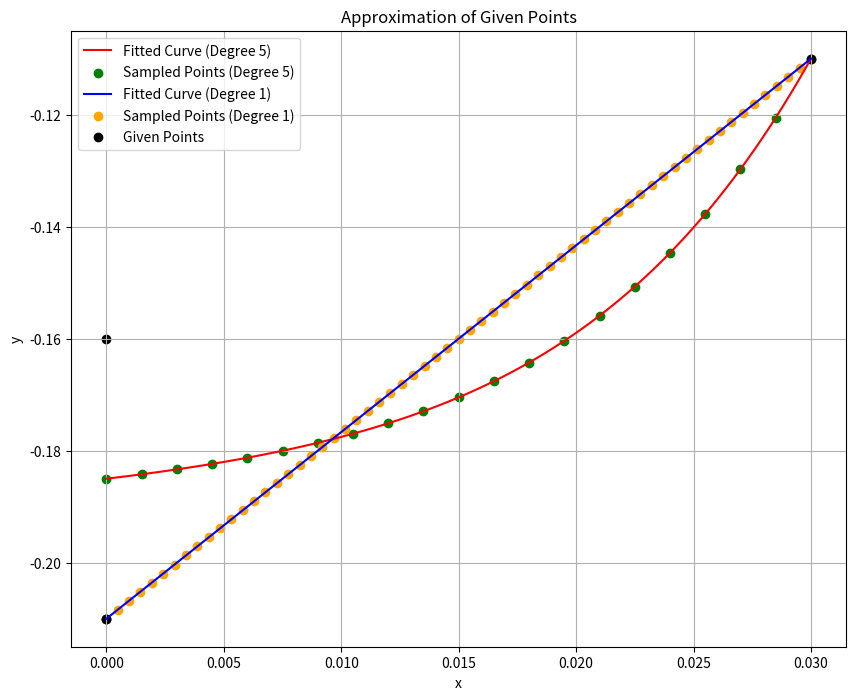

Generate this figure with matplotlib:
import numpy as np
import matplotlib.pyplot as plt
import sys

# Get arguments from the terminal
# sys.argv[0] is the script name
# arg1 = sys.argv[1]  # First argument
# arg2 = sys.argv[2]  # Second argument
arg1 = "[(0 -0.21),(0.03 -0.11),(0.0 -0.16),(0.0 -0.21)]"  # First argument
arg2 =21  # Second argument

# Continue for additional arguments if needed
# Given points
points_str = arg1.strip("[]").split(",")

# Extract x and y coordinates for each point
points = []
for point_str in points_str:
    # Remove parentheses and split by comma
    coordinates = point_str.strip("()").split(" ")
    # Convert coordinates to float and append to points list
    points.append([float(coordinates[0]), float(coordinates[1])])

# Convert points list to numpy array
points_array = np.array(points)

# Separate x and y coordinates
x = points_array[:, 0]
y = points_array[:, 1]

# Separate points for curve and line arrays
curve_points = points[:3]
line_points = [points[0], points[1], points[3]]

# Convert curve and line points list to numpy arrays
curve_points_array = np.array(curve_points)
line_points_array = np.array(line_points)

# Separate x and y coordinates for curve and line arrays
curve_x = curve_points_array[:, 0]
curve_y = curve_points_array[:, 1]
line_x = line_points_array[:, 0]
line_y = line_points_array[:, 1]

# Fit a polynomial curve to the curve points with degree 5
degree_1 = 5
coefficients_1 = np.polyfit(curve_x, curve_y, degree_1)
polynomial_1 = np.poly1d(coefficients_1)

# Fit a polynomial curve to the line points with degree 1
degree_2 = 1
coefficients_2 = np.polyfit(line_x, line_y, degree_2)
polynomial_2 = np.poly1d(coefficients_2)

# Generate points on the polynomial curve for plotting
x_curve = np.linspace(min(curve_x), max(curve_x), 100)

# Generate 20 points on the polynomial curve for both fitted curves
num_points = arg2
x_samples_1 = np.linspace(min(x_curve), max(x_curve), num_points)
y_samples_1 = polynomial_1(x_samples_1)

x_samples_2 = np.linspace(min(curve_x), max(curve_x), num_points*3)
y_samples_2 = polynomial_2(x_samples_2)

# Initialize arrays for curve and line points
curve_array = []
line_array = []
top=[points[2][0], 0.0,points[2][1]]
mid_point=[points[3][0], 0.0,points[3][1]]

# Generate points for the curve array
for i in range(len(x_samples_1)):
    curve_array.append([x_samples_1[i], 0.0, y_samples_1[i]])

# Generate points for the line array
for i in reversed(range(len(x_samples_2))):
    line_array.append([x_samples_2[i], 0.0, y_samples_2[i]])

for it in range(0,len(line_array)):
    print(f"        temp{it}=np.array([{line_array[it][0]},0.0,{line_array[it][2]}])")
for it in range(1,len(line_array)):
     print(f"        BR.append(temp{it})")
     print(f"        BL.append(temp{it})")
     print(f"        FR.append(temp{it})")
     print(f"        FL.append(temp{it})")

# Plot the original points, the fitted curves, and the sampled points
plt.figure(figsize=(10, 8))

# Plot the first fitted curve
plt.plot(x_curve, polynomial_1(x_curve), color='red', label=f'Fitted Curve (Degree {degree_1})')
plt.scatter(x_samples_1, y_samples_1, color='green', label=f'Sampled Points (Degree {degree_1})')

# Plot the second fitted curve
plt.plot(x_curve, polynomial_2(x_curve), color='blue', label=f'Fitted Curve (Degree {degree_2})')
plt.scatter(x_samples_2, y_samples_2, color='orange', label=f'Sampled Points (Degree {degree_2})')

# Plot the original points
plt.scatter(x, y, color='black', label='Given Points')

plt.xlabel('x')
plt.ylabel('y')
plt.title('Approximation of Given Points')
plt.legend()
plt.grid(True)
plt.show()
